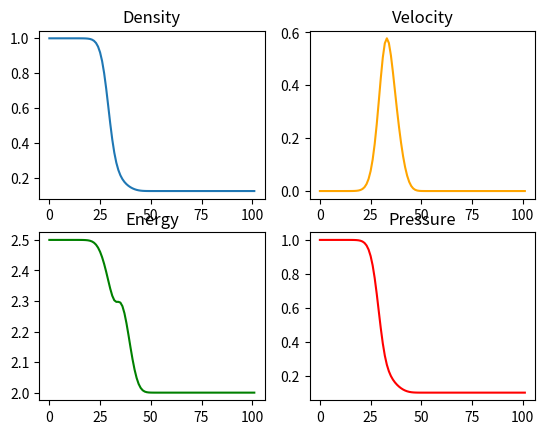

Write Python code to recreate this figure.

import numpy as np
import matplotlib.pyplot as plt
import math

#import sys
#np.set_printoptions(threshold=sys.maxsize)

#Set vars
n = 100 #   #number of grid points
l = 10 #m   #total length of tube
cfl = .05 #s #time step
omega = (cfl + 1/cfl)/2

tf = .3 #s   #time to run

x0 = 5 #m
gamma = 1.4
dx = l / (n-1)

#Set initial values
P_left = 1 #Pa
P_right = 0.1 #Pa
roe_left = 1 #kg/m^3
roe_right = 0.125 #kg/m^3
u_left = 0 #m/s
u_right = 0 #m/s


ghost_cells = 1
list_length = n + 2*ghost_cells


W = np.zeros((3, list_length))
U = np.zeros((4, list_length))


#m = roe * u    momentum is density times velocity

#Set up the initial matricies
x = np.linspace(0, l, list_length)
for i in range(len(x)):
    if (x[i] < x0):
        U[0, i] = P_left
        U[1, i] = roe_left
        U[2, i] = u_left
        #U[3, i] = U[1, i] * ((U[0, i] / ((gamma -1) * U[1, i])) + .5 * (U[2, i]**2))
        U[3, i] = U[0, i] / ((gamma - 1) * U[1, i])
    else:
        U[0, i] = P_right
        U[1, i] = roe_right
        U[2, i] = u_right
        #U[3, i] = U[1, i] * ((U[0, i] / ((gamma -1) * U[1, i])) + .5 * (U[2, i]**2))
        U[3, i] = U[0, i] / ((gamma - 1) * U[1, i])


def primsToCons(U, list_length):
    for i in range(list_length):
        W[0, i] = U[1, i]
        W[1, i] = U[1, i] * U[2, i]
        #Equation to use for internal energy e = P / ((gamma - 1) * roe)
        #W[2, i] = U[0, i] / ((gamma - 1) * U[1, i])
        W[2, i] = U[1, i] * ((U[0, i] / ((gamma -1) * U[1, i])) + .5 * (U[2, i]**2))
    return W


def consToPrims(W, gamma, list_length, No_blowup):
    # Convert conserved W -> primitive U.
    # Here W[0] = rho, W[1] = momentum, W[2] = total energy per volume (rho*(e + 0.5 u^2))
    for idx in range(1, list_length-1):
        rho = W[0, idx]
        mom = W[1, idx]
        E   = W[2, idx]

        if rho <= 0 or math.isnan(rho):
            print("code broke here: rho nonpositive or NaN at", idx, rho)
            No_blowup = False
            break
        U[1, idx] = rho

        u = mom / rho        # THIS is the correct velocity calculation
        if math.isnan(u) or abs(u) > 1e12:
            print("code broke here: u invalid at", idx, u)
            No_blowup = False
            break
        U[2, idx] = u

        # internal energy per mass: e = (E/rho) - 0.5*u^2
        e = (E / rho) - 0.5 * u**2
        if math.isnan(e):
            print("code broke here: e invalid at", idx, e)
            No_blowup = False
            break

        # pressure: P = (gamma - 1) * rho * e
        P = (gamma - 1) * rho * e
        U[0, idx] = P

        # store e per mass optionally in U[3], or store total energy per mass: e + 0.5 u^2
        U[3, idx] = e #+ 0.5 * u**2 # I just want this one as the same internal energy
    return U, No_blowup

def mainLoop(Wn, W, alpha, F):
    for k in range(1, (len(alpha)-1)):
        Wn[:, k] = (W[:, k] -
                   (dt/(2*dx))*(F[:, k+1] - F[:, k-1]) +
                   (1/4)*(((alpha[k+1] + alpha[k])*(W[:, k+1] - W[:, k])) - 
                          (alpha[k] - alpha[k-1])*(W[:, k] - W[:, k-1])))
        
    # I think here is where I set boundary conditions
    Wn[:, 0] = Wn[:, 1].copy()
    Wn[:, -1] = Wn[:, -2].copy()
        
    return Wn, W, alpha, F

# sigma = max(abs(u)+c)*dt/dx
# dt = (sigma * dx) / (max(abs(u) + c))

# F(U) = [  m 
#          (m^2/roe) + P
#          (m/roe)(e + P)  ]

# alpha = omega * (dt/dx)*(u + c)


def calculate_alpha(U, list_length, cfl, dx, gamma):
    uc_max = 0
    alpha = np.zeros(list_length)
    for i in range(list_length):
        c = np.sqrt(gamma * U[0, i] / U[1, i])
        if ((abs(U[2, i]) + c ) > uc_max):
            uc_max = abs(U[2, i]) + c

    dt = (cfl * dx) / (uc_max)
        #print("Time step = ", dt)
    for j in range(list_length):
        c = np.sqrt(gamma * U[0, j] / U[1, j])
        alpha[j] = omega * (dt/dx)*(U[2, j] + c)
    return alpha, dt

def calculate_F(U, gamma, list_length):
    F = np.zeros((3, list_length))
    
    for j in range(list_length):
        #m = roe[j] * u[j]
        #F[0, j] = m
        F[0, j] = U[1, j] * U[2, j]
        F[1, j] = (((U[1, j] * U[2, j])**2) / U[1, j]) + U[0, j]
        #F[2, j] = (U[1, j] * U[2, j] / U[1, j]) * ((U[0, j]/((gamma - 1) * U[1, j])) + U[0, j])
        F[2, j] = (U[1, j] * U[2, j] / U[1, j]) * ((U[1, j] * ((U[0, j] / ((gamma -1) * U[1, j])) + .5 * (U[2, j]**2))) + U[0, j])
    return F


No_blowup = True
total_time = tf
current_time = 0
while((current_time < total_time) and (No_blowup)):
#for step in range(2):

    print(U[2])

    W = primsToCons(U, list_length)


    alpha, dt = calculate_alpha(U, list_length, cfl, dx, gamma)

    F = calculate_F(U, gamma, list_length)

    Wn = W.copy()


    #for k in range(1, (len(alpha)-1)):
     #   Wn[:, k] = (W[:, k] -
      #             (dt/(2*dx))*(F[:, k+1] - F[:, k-1]) +
       #            (1/4)*(((alpha[k+1] + alpha[k])*(W[:, k+1] - W[:, k])) - 
        #                  (alpha[k] - alpha[k-1])*(W[:, k] - W[:, k-1])))
    
    Wn, W, alpha, F = mainLoop(Wn, W, alpha, F)
        
    W = Wn.copy()

    U, No_blowup = consToPrims(W, gamma, list_length, No_blowup)


    print(U[2])
    #print("F = ", F)
  

    current_time += dt



#Print outputs
print("current_time = ", current_time)
#print("Pressure matrix =", U[0])
if (No_blowup):
    print("The system did not blowup")
else:
    print("The system blew up")
#print("\nConserved variables\nDensity=", W[0],'\nMomentum=', W[1], '\nEnergy=', W[2])
#print("F = ", F)


def plotElementary():
    #Give the plots for all the variables
    fig, axs = plt.subplots(2, 2)

    # Plot on the first subplot (top-left)
    axs[0, 0].plot(U[1])
    axs[0, 0].set_title('Density')

    # Plot on the second subplot (top-right)
    axs[0, 1].plot(U[2], color='orange')
    axs[0, 1].set_title('Velocity')

    # Plot on the third subplot (bottom-left)
    axs[1, 0].plot(U[3], color='green')
    axs[1, 0].set_title('Energy')

    # Plot on the fourth subplot (bottom-right)
    axs[1, 1].plot(U[0], color='red')
    axs[1, 1].set_title('Pressure')


def plotConserved():
    fig2, axs2 = plt.subplots(2, 2)

    # Plot on the first subplot (top-left)
    axs2[0, 0].plot(W[1])
    axs2[0, 0].set_title('W 1')

    # Plot on the second subplot (top-right)
    axs2[0, 1].plot(W[2], color='orange')
    axs2[0, 1].set_title('W 2')

    # Plot on the third subplot (bottom-left)
    #axs2[1, 0].plot(U[3], color='green')
    #axs2[1, 0].set_title('Energy')

    # Plot on the fourth subplot (bottom-right)
    axs2[1, 1].plot(W[0], color='red')
    axs2[1, 1].set_title('W 0')


plotElementary()
#plotConserved()

plt.show()
